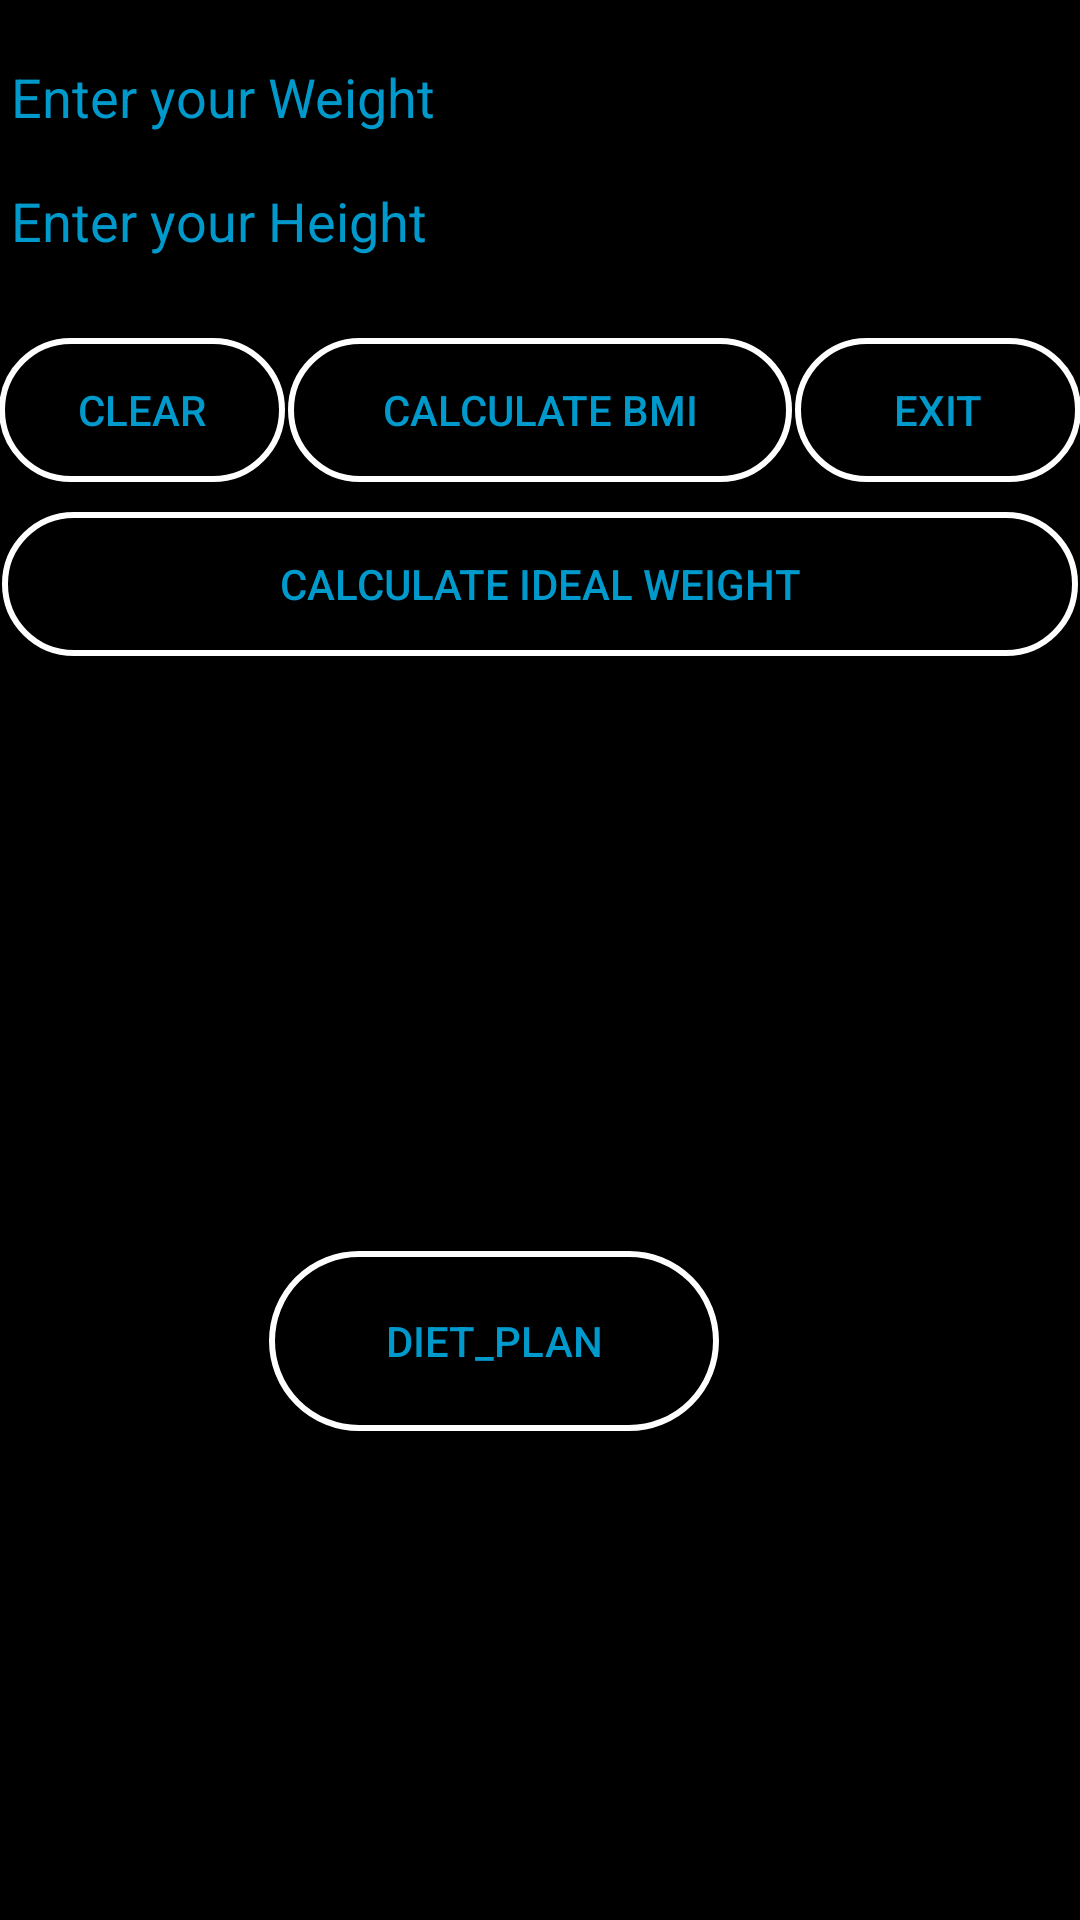

Produce the Android XML layout that renders to this screen, including the resource entries it uses.
<!-- AndroidManifest.xml: application theme AppTheme -->
<!-- res/layout/activity_bmi__activity.xml -->
<LinearLayout xmlns:android="http://schemas.android.com/apk/res/android"
    xmlns:tools="http://schemas.android.com/tools"
    android:layout_width="match_parent"
    android:layout_height="match_parent"
    android:background="@android:color/black"
    android:orientation="vertical"
    android:paddingBottom="@dimen/activity_vertical_margin"
    android:paddingLeft="@dimen/activity_horizontal_margin"
    android:paddingRight="@dimen/activity_horizontal_margin"
    android:paddingTop="10dp"
    tools:context=".BMI_ACTIVITY"
    style="?android:attr/buttonBarStyle">

    <EditText
        android:id="@+id/txtbWeight"
        android:layout_width="match_parent"
        android:textColor="@color/cardview_light_background"
        android:layout_height="wrap_content"
        android:textColorHint="@color/fntBlue"
        android:inputType="numberDecimal"
        android:hint="Enter your Weight"
        android:visibility="visible" />

    <EditText
        android:id="@+id/txtHeight"
        android:layout_width="match_parent"
        android:layout_height="wrap_content"
        android:textColorHint="@color/fntBlue"
        android:hint="Enter your Height"
        android:textColor="@color/cardview_light_background"
        android:inputType="numberDecimal"
        android:visibility="visible" />

    <LinearLayout
        android:id="@+id/layLinHor"
        android:layout_width="match_parent"
        android:layout_height="wrap_content"
        android:orientation="horizontal"
        android:layout_marginTop="20dp" >

        <Button
            android:id="@+id/btnClear"
            style="?android:attr/buttonBarButtonStyle"
            android:layout_width="wrap_content"
            android:layout_height="wrap_content"
            android:layout_weight="1"
            android:onClick="onClickClear"
            android:background="@drawable/shapebtn_background"
            android:text="@string/txtClear"
            android:textColor="@color/fntBlue" />

        <View
            android:id="@+id/divClearCalculate"
            android:layout_width="1dip"
            android:layout_height="match_parent"
            android:layout_marginBottom="4dip"
            android:layout_marginTop="4dip"
            android:background="?android:attr/dividerVertical"/>

        <Button
            android:id="@+id/btnCalculate"
            style="?android:attr/buttonBarButtonStyle"
            android:layout_width="wrap_content"
            android:layout_height="wrap_content"
            android:background="@drawable/shapebtn_background"
            android:layout_weight="2"
            android:onClick="onClickCalculate"
            android:text="@string/txtCalculate"
            android:textColor="@color/fntBlue" />

        <View
            android:id="@+id/divCalculateExit"
            android:layout_width="1dip"
            android:layout_height="match_parent"
            android:layout_marginBottom="4dip"
            android:layout_marginTop="4dip"
            android:background="?android:attr/dividerVertical"
            />

        <Button
            android:id="@+id/btnExit"
            style="?android:attr/buttonBarButtonStyle"
            android:layout_width="wrap_content"
            android:layout_height="wrap_content"
            android:layout_weight="1"
            android:onClick="onClickExit"
            android:background="@drawable/shapebtn_background"
            android:text="@string/txtExit"
            android:textColor="@color/fntBlue" />

    </LinearLayout>

    <LinearLayout
        android:id="@+id/layLinHorRow2"
        android:layout_width="match_parent"
        android:layout_height="wrap_content"
        android:orientation="horizontal"
        android:layout_marginTop="10dp" >

        <View
            android:id="@+id/divCalcIdealLeft"
            android:layout_width="1dip"
            android:layout_height="match_parent"
            android:layout_marginBottom="4dip"
            android:layout_marginTop="4dip"
            android:background="?android:attr/dividerVertical"
            />

        <Button
            android:id="@+id/btnCalcIdeal"
            style="?android:attr/buttonBarButtonStyle"
            android:layout_width="0dp"
            android:layout_height="wrap_content"
            android:layout_weight="2"
            android:background="@drawable/shapebtn_background"
            android:text="@string/txtCalcIdeal"
            android:textColor="@color/fntBlue"
            android:onClick="onClickCalcIdeal" />

        <View
            android:id="@+id/divCalcIdealRight"
            android:layout_width="1dip"
            android:layout_height="match_parent"
            android:layout_marginBottom="4dip"
            android:layout_marginTop="4dip"
            android:background="?android:attr/dividerVertical"
            />

    </LinearLayout>

    <ImageView
        android:layout_width="60dp"
        android:id="@+id/image_set"
        android:layout_height="60dp"
        android:layout_gravity="center"
        android:layout_marginTop="20dp"/>

    <TextView
        android:id="@+id/BMI_tv"
        android:layout_width="match_parent"
        android:layout_height="wrap_content"
        android:gravity="center_horizontal"
        android:layout_marginTop="20dp"
        android:textColor="@color/fntBlue"
        android:textSize="16sp" />

    <TextView
        android:id="@+id/txtVResults"
        android:layout_width="match_parent"
        android:layout_height="wrap_content"
        android:gravity="center_horizontal"
        android:layout_marginTop="25dp"
        android:textColor="@color/fntBlue"
        android:textSize="16sp" />

    <Button
        android:id="@+id/DIET_PLAN"
        style="?android:attr/buttonBarButtonStyle"
        android:layout_width="150dp"
        android:layout_height="60dp"
        android:layout_marginLeft="90dp"
        android:gravity="center"
        android:layout_marginTop="30dp"
        android:background="@drawable/shapebtn_background"
        android:onClick="onClickClear"
        android:text="DIET_PLAN"
        android:textColor="@color/fntBlue" />


</LinearLayout>
<!-- resources referenced by this layout -->
<resources>
  <color name="fntBlue">#0099cc</color>
  <!-- drawable shapebtn_background (drawable) -->
  <?xml version="1.0" encoding="utf-8"?>
  <selector
      xmlns:android="http://schemas.android.com/apk/res/android">
      <item>
          <shape android:shape="rectangle">
              <stroke android:color="#ffffff" android:width="2dp"/>
              <solid android:color="#000000"/>
              <corners android:radius="50dp"/>
          </shape>
      </item>
  
  </selector>
  <string name="txtCalcIdeal">Calculate Ideal Weight</string>
  <string name="txtCalculate">Calculate BMI</string>
  <string name="txtClear">Clear</string>
  <string name="txtExit">Exit</string>
  <style name="AppTheme" parent="Theme.AppCompat.Light.NoActionBar">
          
          <item name="colorPrimary">@color/colorPrimary</item>
          <item name="colorPrimaryDark">@color/colorPrimaryDark</item>
          <item name="colorAccent">@color/colorAccent</item>
      </style>
  <color name="colorPrimary">#3F51B5</color>
  <color name="colorPrimaryDark">#303F9F</color>
  <color name="colorAccent">#FF4081</color>
</resources>
